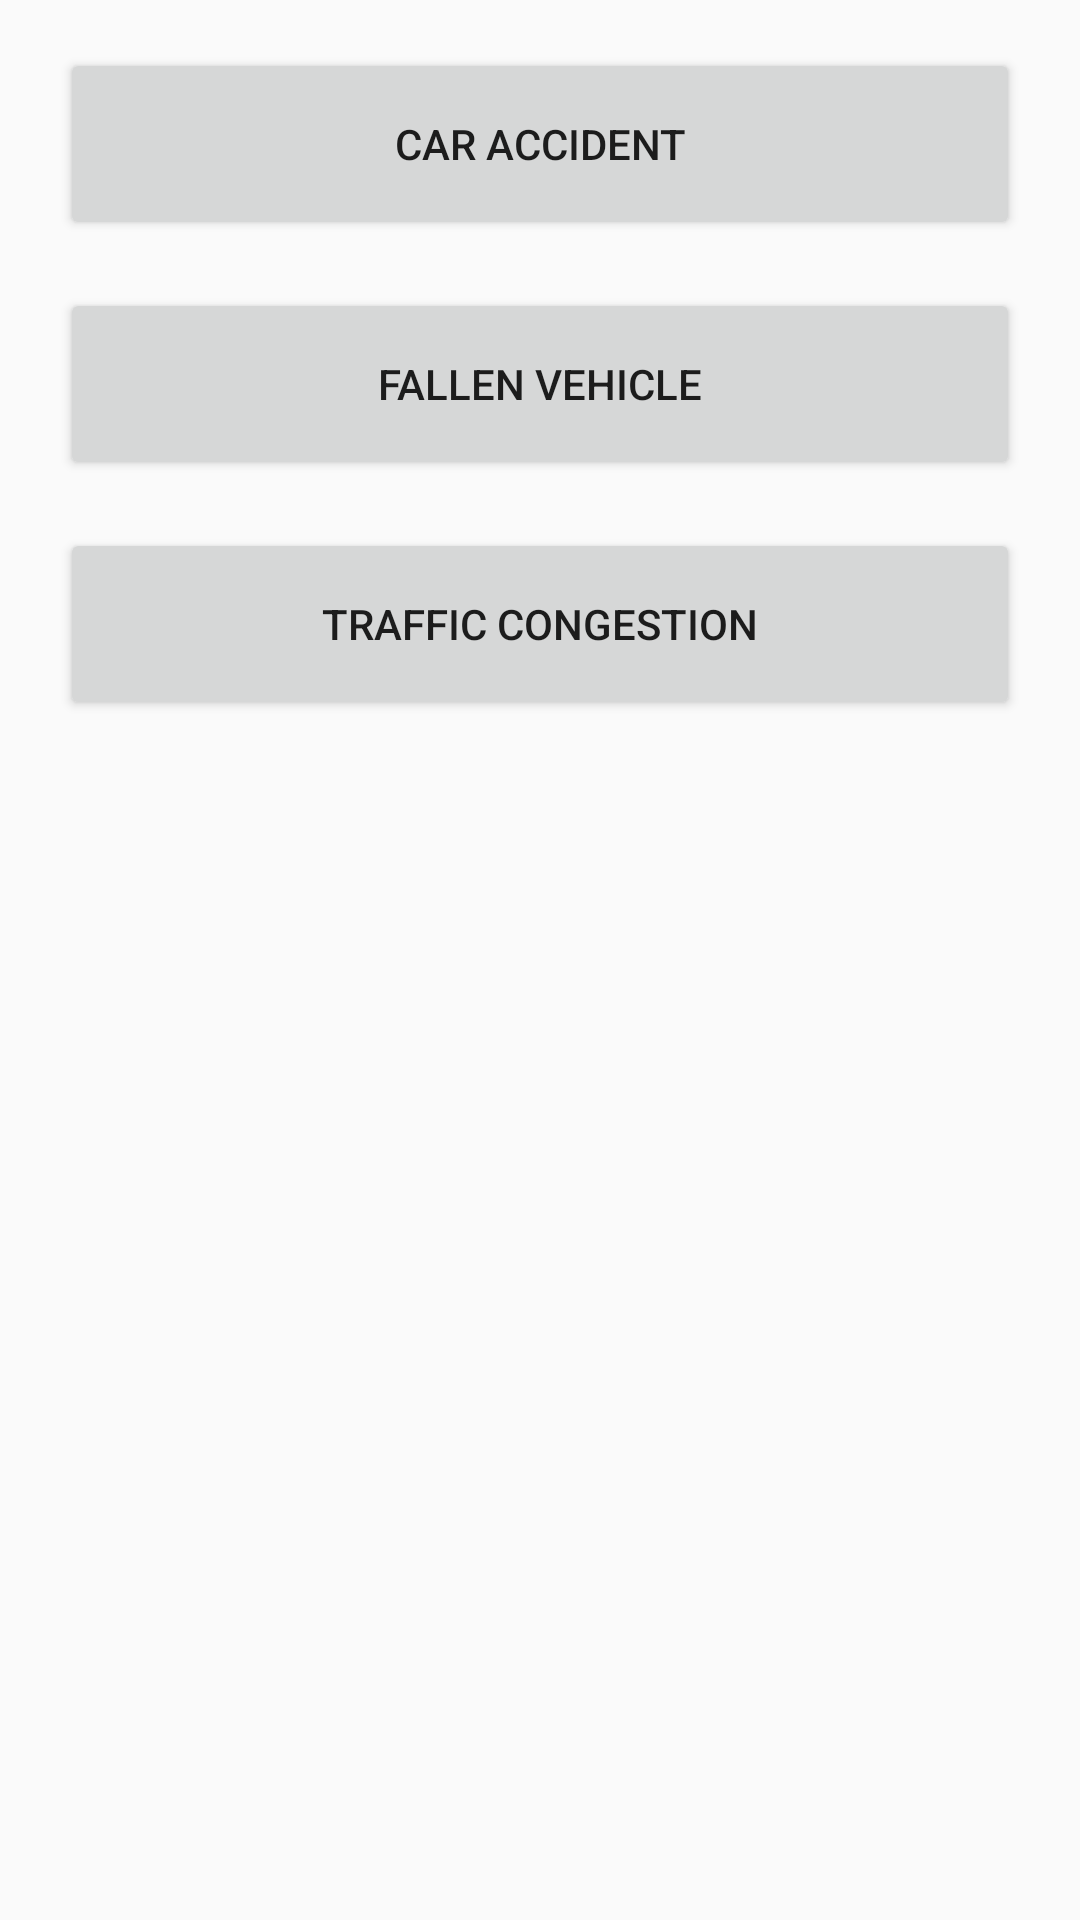

Produce the Android XML layout that renders to this screen, including the resource entries it uses.
<!-- AndroidManifest.xml: application theme AppTheme -->
<!-- res/layout/activity_frsc.xml -->
<?xml version="1.0" encoding="utf-8"?>
<ScrollView xmlns:android="http://schemas.android.com/apk/res/android"
    xmlns:tools="http://schemas.android.com/tools"
    android:layout_width="match_parent"
    android:layout_height="match_parent"
    android:fadeScrollbars="true"
    android:orientation="vertical"
    tools:context="com.gdg.lafia.e_rer.frsc">

    <LinearLayout
        android:layout_width="match_parent"
        android:layout_height="match_parent"
        android:orientation="vertical">

        <Button
            style="@style/Button1"
            android:onClick="carAccident"
            android:text="Car Accident" />

        <Button
            style="@style/Button2"
            android:onClick="fallenVehicle"
            android:text="Fallen Vehicle" />

        <Button
            style="@style/Button1"
            android:onClick="traffic"
            android:text="Traffic Congestion" />

    </LinearLayout>
</ScrollView>
<!-- resources referenced by this layout -->
<resources>
  <style name="Button1">
          <item name="android:layout_width">320dp</item>
          <item name="android:layout_height">64dp</item>
          <item name="android:layout_margin">16dp</item>
          <item name="android:layout_gravity">center_horizontal</item>
      </style>
  <style name="Button2">
          <item name="android:layout_width">320dp</item>
          <item name="android:layout_height">64dp</item>
          <item name="android:layout_gravity">center_horizontal</item>
      </style>
  <style name="AppTheme" parent="Theme.AppCompat.Light.DarkActionBar">
          
          <item name="colorPrimary">@color/colorPrimary</item>
          <item name="colorPrimaryDark">@color/colorPrimaryDark</item>
          <item name="colorAccent">@color/colorAccent</item>
      </style>
  <color name="colorPrimary">#00A989</color>
  <color name="colorPrimaryDark">#00A989</color>
  <color name="colorAccent">#FF4081</color>
</resources>
